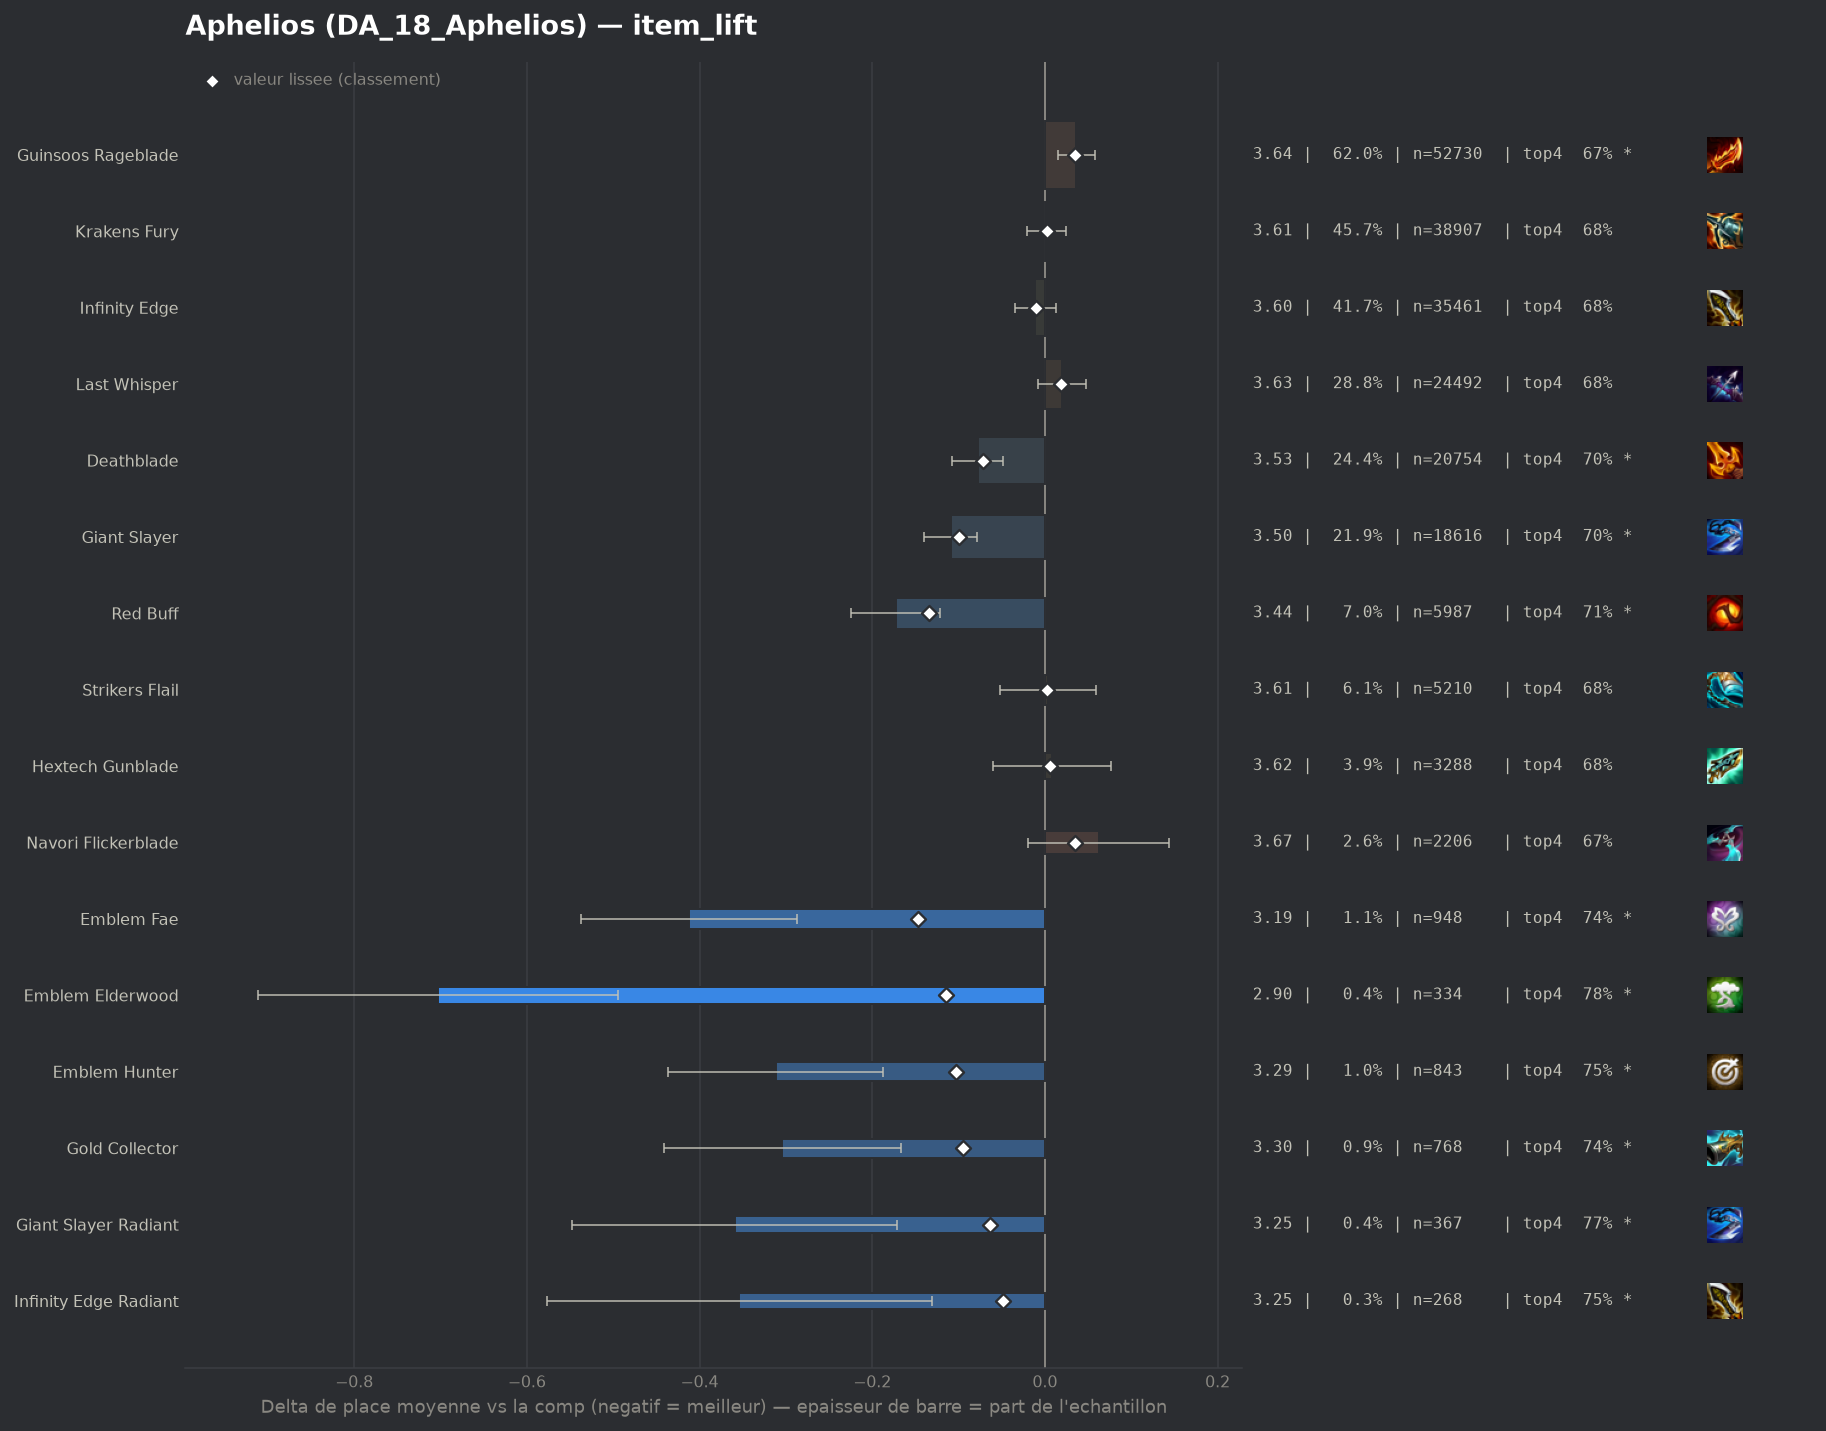

Data behind this chart, as committed beside it:
group, label, n, share, avg_place, shrunk_avg, score, d_avg, d_avg_pess, impact, d_top4, win, top2, top4, sd, z, p, significant
pepite, Emblem Fae, 948, 0.01114, 3.195, 3.46, -0.147, -0.412, -0.287, 0.0016, 0.0641, 0.2468, 0.4494, 0.7447, 1.954, -6.46, 0.0, True
populaire, Red Buff, 5987, 0.07034, 3.435, 3.473, -0.134, -0.173, -0.122, 0.0095, 0.0323, 0.1857, 0.3843, 0.7129, 1.939, -6.66, 0.0, True
pepite, Emblem Elderwood, 334, 0.003924, 2.904, 3.492, -0.115, -0.703, -0.495, 0.0005, 0.1038, 0.3144, 0.5359, 0.7844, 1.934, -6.63, 0.0, True
pepite, Emblem Hunter, 843, 0.009905, 3.295, 3.504, -0.103, -0.312, -0.187, 0.001, 0.0679, 0.1945, 0.3986, 0.7485, 1.846, -4.88, 0.0, True
populaire, Giant Slayer, 18616, 0.2187, 3.498, 3.507, -0.1, -0.109, -0.079, 0.0219, 0.0183, 0.1767, 0.3734, 0.6989, 1.945, -6.94, 0.0, True
pepite, Gold Collector, 768, 0.009023, 3.303, 3.513, -0.095, -0.304, -0.167, 0.0009, 0.0642, 0.2057, 0.4284, 0.7448, 1.933, -4.34, 1e-05, True
populaire, Deathblade, 20754, 0.2438, 3.529, 3.535, -0.072, -0.078, -0.049, 0.0177, 0.0164, 0.1676, 0.3601, 0.697, 1.937, -5.21, 0.0, True
pepite, Giant Slayer Radiant, 367, 0.004312, 3.248, 3.544, -0.064, -0.359, -0.171, 0.0003, 0.0851, 0.188, 0.3978, 0.7657, 1.84, -3.73, 0.00019, True
pepite, Infinity Edge Radiant, 268, 0.003149, 3.254, 3.559, -0.048, -0.354, -0.131, 0.0002, 0.0731, 0.2015, 0.3993, 0.7537, 1.86, -3.11, 0.00188, True
, Guinsoos Rageblade Radiant, 581, 0.006826, 3.427, 3.561, -0.046, -0.181, -0.029, 0.0003, 0.0526, 0.167, 0.3632, 0.7332, 1.857, -2.33, 0.01956, True
, Emblem Slayer, 455, 0.005346, 3.495, 3.584, -0.024, -0.113, 0.0, 0.0001, 0.0337, 0.167, 0.3758, 0.7143, 1.946, -1.23, 0.2171, False
, Emblem Executioner, 715, 0.008401, 3.538, 3.587, -0.02, -0.069, 0.0, 0.0002, 0.0075, 0.1776, 0.372, 0.6881, 1.989, -0.92, 0.3558, False
, Deathblade Radiant, 351, 0.004124, 3.513, 3.591, -0.016, -0.095, 0.0, 0.0001, 0.0203, 0.1937, 0.3675, 0.7009, 1.967, -0.9, 0.3684, False
, Titans Resolve, 229, 0.002691, 3.489, 3.593, -0.014, -0.118, 0.0, 0.0, 0.0399, 0.1572, 0.3493, 0.7205, 1.83, -0.98, 0.3286, False
, Morellonomicon, 52, 0.000611, 3.173, 3.595, -0.013, -0.434, 0.0, 0.0, 0.0694, 0.1923, 0.5192, 0.75, 2.064, -1.52, 0.1292, False
populaire, Infinity Edge, 35461, 0.4166, 3.597, 3.597, -0.01, -0.011, 0.0, 0.0043, 0.0036, 0.1616, 0.3502, 0.6842, 1.954, -0.87, 0.3822, False
, Strikers Flail Radiant, 82, 0.0009634, 3.512, 3.603, -0.004, -0.095, 0.0, 0.0, 0.0023, 0.1829, 0.378, 0.6829, 1.983, -0.43, 0.6638, False
, Krakens Fury Radiant, 731, 0.008589, 3.607, 3.607, -0.0, -0.0, 0.0, 0.0, 0.0308, 0.156, 0.3242, 0.7114, 1.924, -0.0, 0.9995, False
populaire, Krakens Fury, 38907, 0.4571, 3.609, 3.609, 0.002, 0.002, 0.0, -0.0008, 0.0035, 0.1533, 0.343, 0.6841, 1.933, 0.15, 0.8788, False
, Edge Of Night, 221, 0.002597, 3.624, 3.609, 0.002, 0.017, 0.0, -0.0, -0.0064, 0.1719, 0.3665, 0.6742, 2.02, 0.12, 0.9006, False
, Red Buff Radiant, 51, 0.0005992, 3.686, 3.61, 0.002, 0.079, 0.0, -0.0, 0.0057, 0.098, 0.3137, 0.6863, 1.766, 0.32, 0.7499, False
populaire, Strikers Flail, 5210, 0.06121, 3.611, 3.61, 0.003, 0.004, 0.0, -0.0002, 0.0012, 0.1662, 0.3528, 0.6818, 1.977, 0.13, 0.8957, False
, Quicksilver, 1163, 0.01366, 3.614, 3.61, 0.003, 0.006, 0.0, -0.0, 0.0021, 0.1728, 0.3603, 0.6827, 2.046, 0.11, 0.9143, False
, Hand Of Justice, 771, 0.009059, 3.621, 3.612, 0.004, 0.014, 0.0, -0.0, -0.01, 0.1634, 0.3359, 0.6706, 1.926, 0.2, 0.8427, False
, Bloodthirster, 119, 0.001398, 3.689, 3.613, 0.005, 0.082, 0.0, -0.0, 0.0001, 0.1513, 0.2857, 0.6807, 1.841, 0.48, 0.6289, False
populaire, Hextech Gunblade, 3288, 0.03863, 3.616, 3.613, 0.006, 0.008, 0.0, -0.0002, -0.0002, 0.1603, 0.3461, 0.6804, 1.962, 0.24, 0.8088, False
, Last Whisper Radiant, 157, 0.001845, 3.688, 3.614, 0.007, 0.08, 0.0, -0.0, -0.0054, 0.121, 0.3248, 0.6752, 1.954, 0.52, 0.6063, False
, Nashors Tooth, 47, 0.0005522, 3.915, 3.616, 0.008, 0.307, 0.0, -0.0, -0.0636, 0.0851, 0.4043, 0.617, 2.211, 0.95, 0.3404, False
, Mittens, 184, 0.002162, 3.717, 3.618, 0.011, 0.11, 0.0, -0.0, -0.0447, 0.1413, 0.3098, 0.6359, 1.876, 0.79, 0.427, False
, Tacticians Crown, 267, 0.003137, 3.715, 3.622, 0.015, 0.108, 0.0, -0.0, -0.0214, 0.1536, 0.3333, 0.6592, 2.006, 0.88, 0.3801, False
, Emblem Primal, 155, 0.001821, 3.819, 3.625, 0.018, 0.212, 0.0, -0.0, -0.0354, 0.1097, 0.2968, 0.6452, 1.906, 1.38, 0.1666, False
populaire, Last Whisper, 24492, 0.2878, 3.627, 3.626, 0.019, 0.02, 0.0, -0.0054, -0.003, 0.1569, 0.339, 0.6776, 1.947, 1.41, 0.1584, False
, Infinity Force, 106, 0.001245, 3.953, 3.628, 0.02, 0.345, 0.004, -0.0, -0.0768, 0.1038, 0.2453, 0.6038, 1.793, 1.98, 0.0475, True
, Blue Buff, 90, 0.001057, 4.044, 3.629, 0.022, 0.437, 0.019, -0.0, -0.0584, 0.1111, 0.2556, 0.6222, 2.022, 2.05, 0.04039, True
, Wits End, 108, 0.001269, 3.991, 3.63, 0.023, 0.383, 0.034, -0.0, -0.0602, 0.1019, 0.2685, 0.6204, 1.853, 2.15, 0.03174, True
, Titanic Hydra, 140, 0.001645, 4.021, 3.639, 0.031, 0.414, 0.071, -0.0001, -0.0377, 0.1, 0.2857, 0.6429, 2.072, 2.36, 0.01815, True
populaire, Guinsoos Rageblade, 52730, 0.6195, 3.644, 3.643, 0.035, 0.036, 0.015, -0.0218, -0.0064, 0.1555, 0.34, 0.6742, 1.958, 3.35, 0.00081, True
populaire, Navori Flickerblade, 2206, 0.02592, 3.67, 3.643, 0.035, 0.063, 0.0, -0.0009, -0.0061, 0.1473, 0.3286, 0.6745, 1.934, 1.5, 0.1337, False
, Statikk Shiv, 121, 0.001422, 4.215, 3.648, 0.04, 0.607, 0.248, -0.0001, -0.1021, 0.0579, 0.2727, 0.5785, 2.013, 3.32, 0.00091, True
, Fishbones, 1078, 0.01267, 3.753, 3.664, 0.057, 0.146, 0.027, -0.0007, -0.0424, 0.1494, 0.3265, 0.6382, 1.98, 2.4, 0.01624, True
, Rapid Fire Cannon, 425, 0.004993, 3.962, 3.678, 0.071, 0.355, 0.17, -0.0004, -0.0712, 0.1082, 0.2659, 0.6094, 1.944, 3.76, 0.00017, True
, Spear Of Shojin, 1219, 0.01432, 3.804, 3.689, 0.082, 0.197, 0.081, -0.0012, -0.0424, 0.1468, 0.3257, 0.6382, 2.037, 3.35, 0.00082, True
, Gamblers Blade, 751, 0.008824, 3.928, 3.706, 0.098, 0.321, 0.173, -0.0009, -0.0694, 0.1292, 0.3049, 0.6112, 2.055, 4.26, 2e-05, True
, Component Sparring Gloves, 182, 0.002138, 4.665, 3.71, 0.102, 1.057, 0.761, -0.0002, -0.241, 0.0879, 0.1923, 0.4396, 2.039, 6.99, 0.0, True
, Component B F Sword, 515, 0.006051, 4.15, 3.733, 0.126, 0.542, 0.358, -0.0008, -0.1291, 0.1243, 0.2777, 0.5515, 2.13, 5.76, 0.0, True
, Emblem Inferno, 1060, 0.01245, 3.996, 3.757, 0.149, 0.389, 0.264, -0.0019, -0.0976, 0.1453, 0.2858, 0.583, 2.063, 6.1, 0.0, True
, Component Recurve Bow, 438, 0.005146, 4.427, 3.775, 0.168, 0.82, 0.607, -0.0009, -0.1509, 0.1073, 0.2603, 0.5297, 2.269, 7.54, 0.0, True
